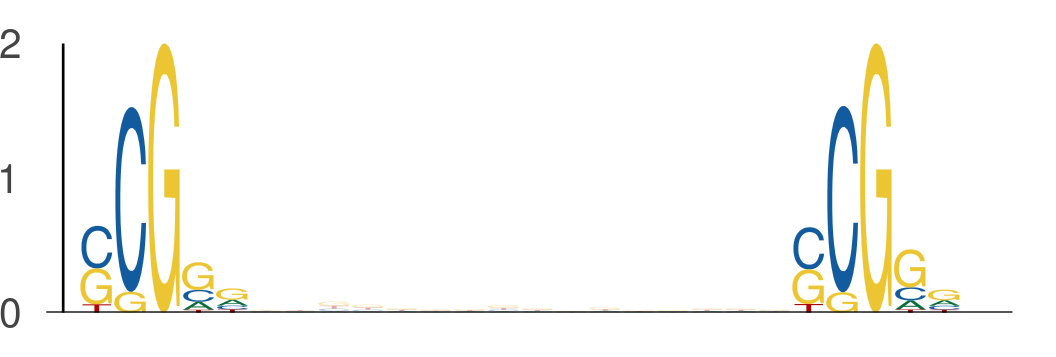

The file beside this chart, header and first rows:
seq_index, start_position, end_position, is_reversed_complement
7684, 37, 42, 0
7684, 58, 63, 0
3162, 11, 16, 0
3162, 32, 37, 0
7932, 40, 45, 0
7932, 61, 66, 0
7517, 41, 46, 0
7517, 62, 67, 0
2040, 40, 45, 0
2040, 61, 66, 0
936, 17, 22, 0
936, 38, 43, 0
6981, 51, 56, 0
6981, 72, 77, 0
1044, 49, 54, 0
1044, 70, 75, 0
3855, 40, 45, 0
3855, 61, 66, 0
875, 14, 19, 0
875, 35, 40, 0
5278, 51, 56, 0
5278, 72, 77, 0
6845, 47, 52, 0
6845, 68, 73, 0
5157, 52, 57, 0
5157, 73, 78, 0
7455, 18, 23, 0
7455, 39, 44, 0
3346, 40, 45, 0
3346, 61, 66, 0
6015, 20, 25, 0
6015, 41, 46, 0
4605, 20, 25, 0
4605, 41, 46, 0
3116, 48, 53, 0
3116, 69, 74, 0
1791, 48, 53, 0
1791, 69, 74, 0
3869, 43, 48, 0
3869, 64, 69, 0
4140, 15, 20, 0
4140, 36, 41, 0
4140, 47, 52, 0
4140, 68, 73, 0
4140, 14, 19, 0
4140, 35, 40, 0
7644, 31, 36, 0
7644, 52, 57, 0
3989, 6, 11, 0
3989, 27, 32, 0
2924, 45, 50, 0
2924, 66, 71, 0
5242, 50, 55, 0
5242, 71, 76, 0
4477, 15, 20, 0
4477, 36, 41, 0
4413, 12, 17, 0
4413, 33, 38, 0
973, 6, 11, 0
973, 27, 32, 0
... 670 more rows
